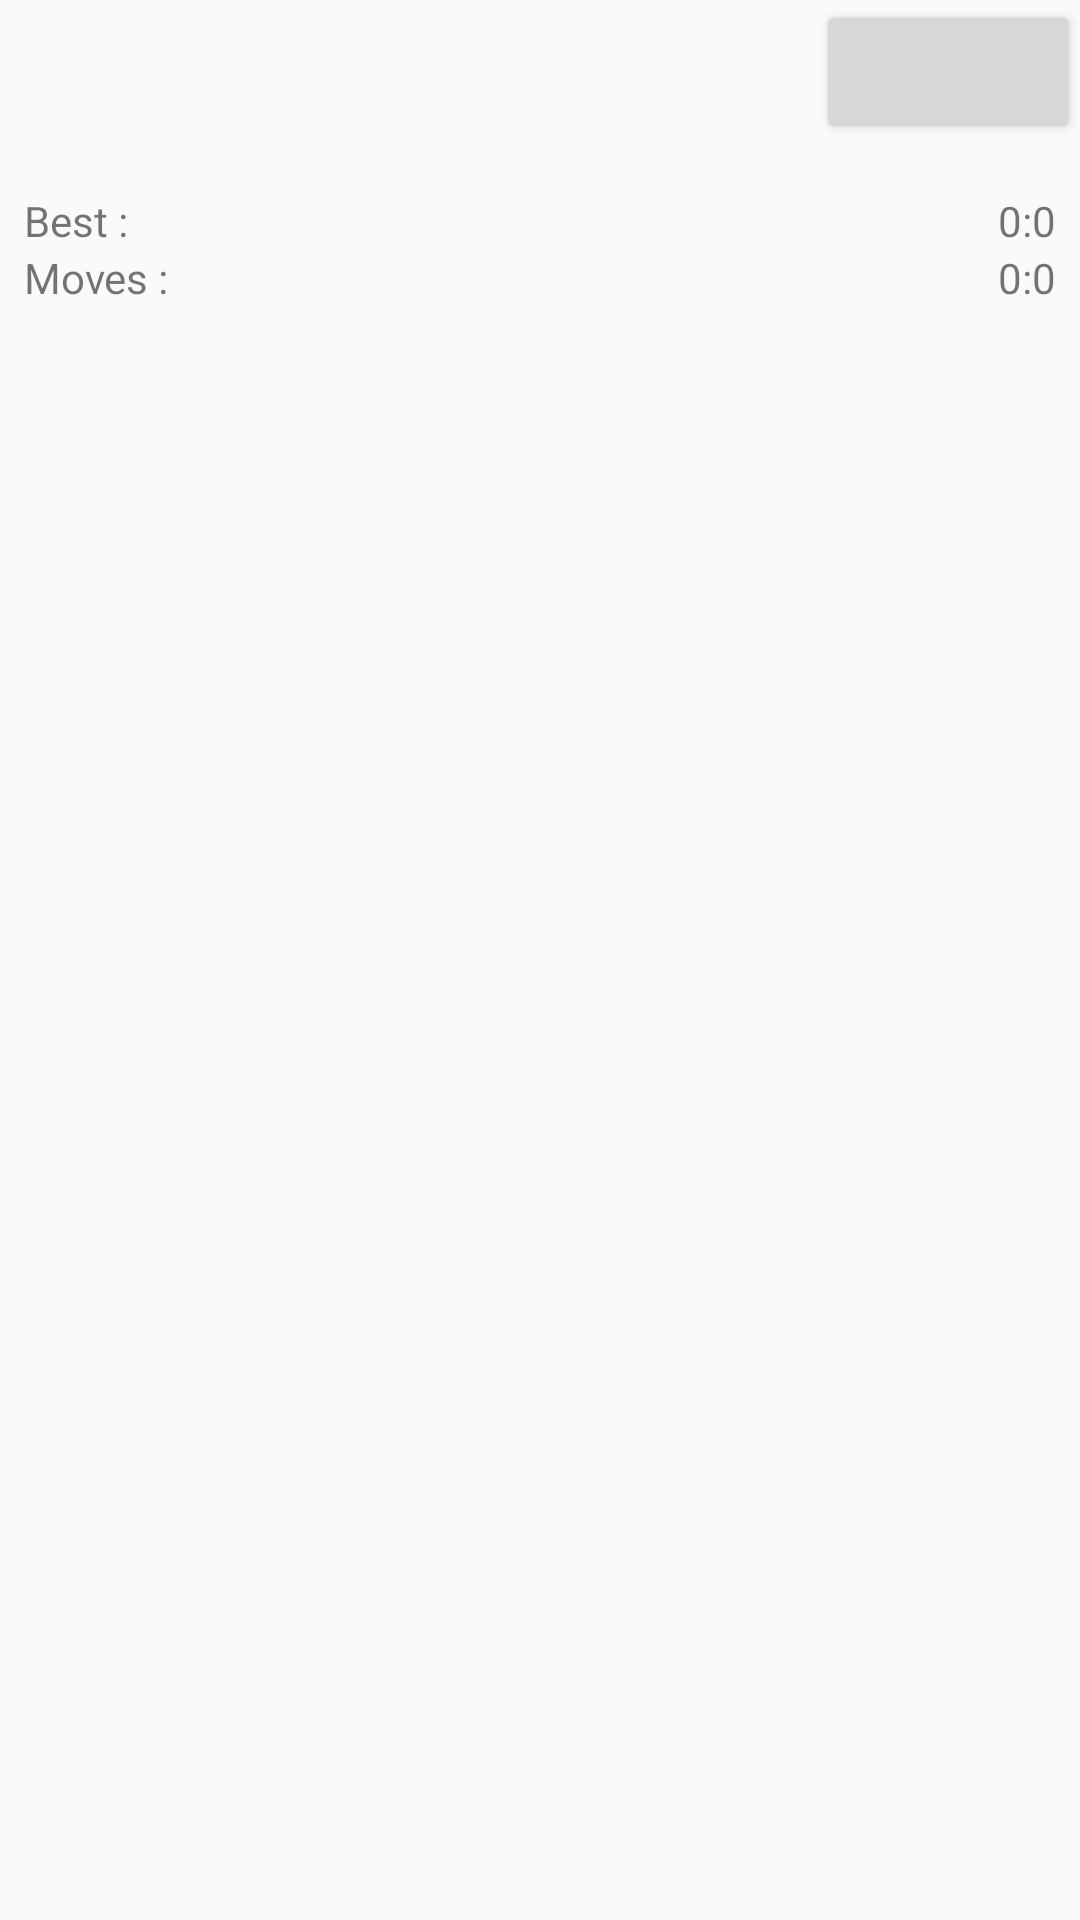

This screen was rendered from an Android layout file. Write that file and the resources it references.
<!-- AndroidManifest.xml: application theme AppTheme -->
<!-- res/layout/activity_main.xml -->
<?xml version="1.0" encoding="utf-8"?>
<LinearLayout
    xmlns:android="http://schemas.android.com/apk/res/android"
    xmlns:tools="http://schemas.android.com/tools"

    android:layout_width="match_parent"
    android:layout_height="match_parent"

    android:orientation="vertical"
    android:paddingBottom="0dp"
    android:paddingLeft="0dp"
    android:paddingRight="0dp"
    android:paddingTop="0dp"

    tools:context=".main"
    android:id="@+id/LLmain">

    <FrameLayout
        android:layout_width="match_parent"
        android:layout_height="wrap_content"
        android:id="@+id/FLstart">

        <Button
            android:layout_width="wrap_content"
            android:layout_height="wrap_content"
            android:id="@+id/btnStart"
            android:textColor="@color/colorBlack"
            android:gravity="center"
            android:textSize="@dimen/testSize"
            android:layout_gravity="right"/>
    </FrameLayout>

    <TableLayout
        android:layout_width="match_parent"
        android:layout_height="wrap_content"
        android:id="@+id/TLinfo"
        android:layout_marginLeft="8dp"
        android:layout_marginTop="16dp"
        android:layout_marginRight="8dp"
        android:layout_marginBottom="8dp">

        <TableRow
            android:id="@+id/TRbestResult">
            <TextView
                android:id="@+id/tvBestMoves"
                android:text="Best :"/>

            <Space
                android:layout_weight="1"/>

            <TextView
                android:id="@+id/tvBestClock"
                android:background="@drawable/access_time_black_18x18"/>
            <TextView
                android:layout_width="wrap_content"
                android:id="@+id/tvBestTime"
                android:text="0:0"
                />
        </TableRow>

        <TableRow
            android:id="@+id/TRcurResult">

            <TextView
                android:id="@+id/tvMoves"
                android:text="Moves :"/>

            <Space
                android:layout_weight="1"/>

            <TextView
                android:id="@+id/tvClock"
                android:background="@drawable/timer_black_18x18"/>
            <TextView
                android:layout_width="wrap_content"
                android:id="@+id/tvTime"
                android:text="0:0"
                />
        </TableRow>
    </TableLayout>

    <TableLayout
        android:layout_width="match_parent"
        android:layout_height="wrap_content"
        android:id="@+id/TLgameTable"
        android:layout_gravity="center"
        android:padding="8dp"
        android:stretchColumns="*">

    </TableLayout>

    <FrameLayout
        android:layout_width="match_parent"
        android:layout_height="match_parent"
        android:id="@+id/FLcolor"
        android:layout_margin="2dp">

        <LinearLayout
            android:layout_width="wrap_content"
            android:layout_height="wrap_content"
            android:id="@+id/LLcolor"
            android:orientation="horizontal"
            android:layout_gravity="center"
            >

        </LinearLayout>
    </FrameLayout>
</LinearLayout>
<!-- resources referenced by this layout -->
<resources>
  <color name="colorBlack">#000000</color>
  <dimen name="testSize">20sp</dimen>
  <style name="AppTheme" parent="Theme.AppCompat.Light.NoActionBar">
          
          <item name="colorPrimary">@color/colorPrimary</item>
          <item name="colorPrimaryDark">@color/colorPrimaryDark</item>
          <item name="colorAccent">@color/colorAccent</item>
      </style>
  <color name="colorPrimary">#3F51B5</color>
  <color name="colorPrimaryDark">#303F9F</color>
  <color name="colorAccent">#FF4081</color>
</resources>
